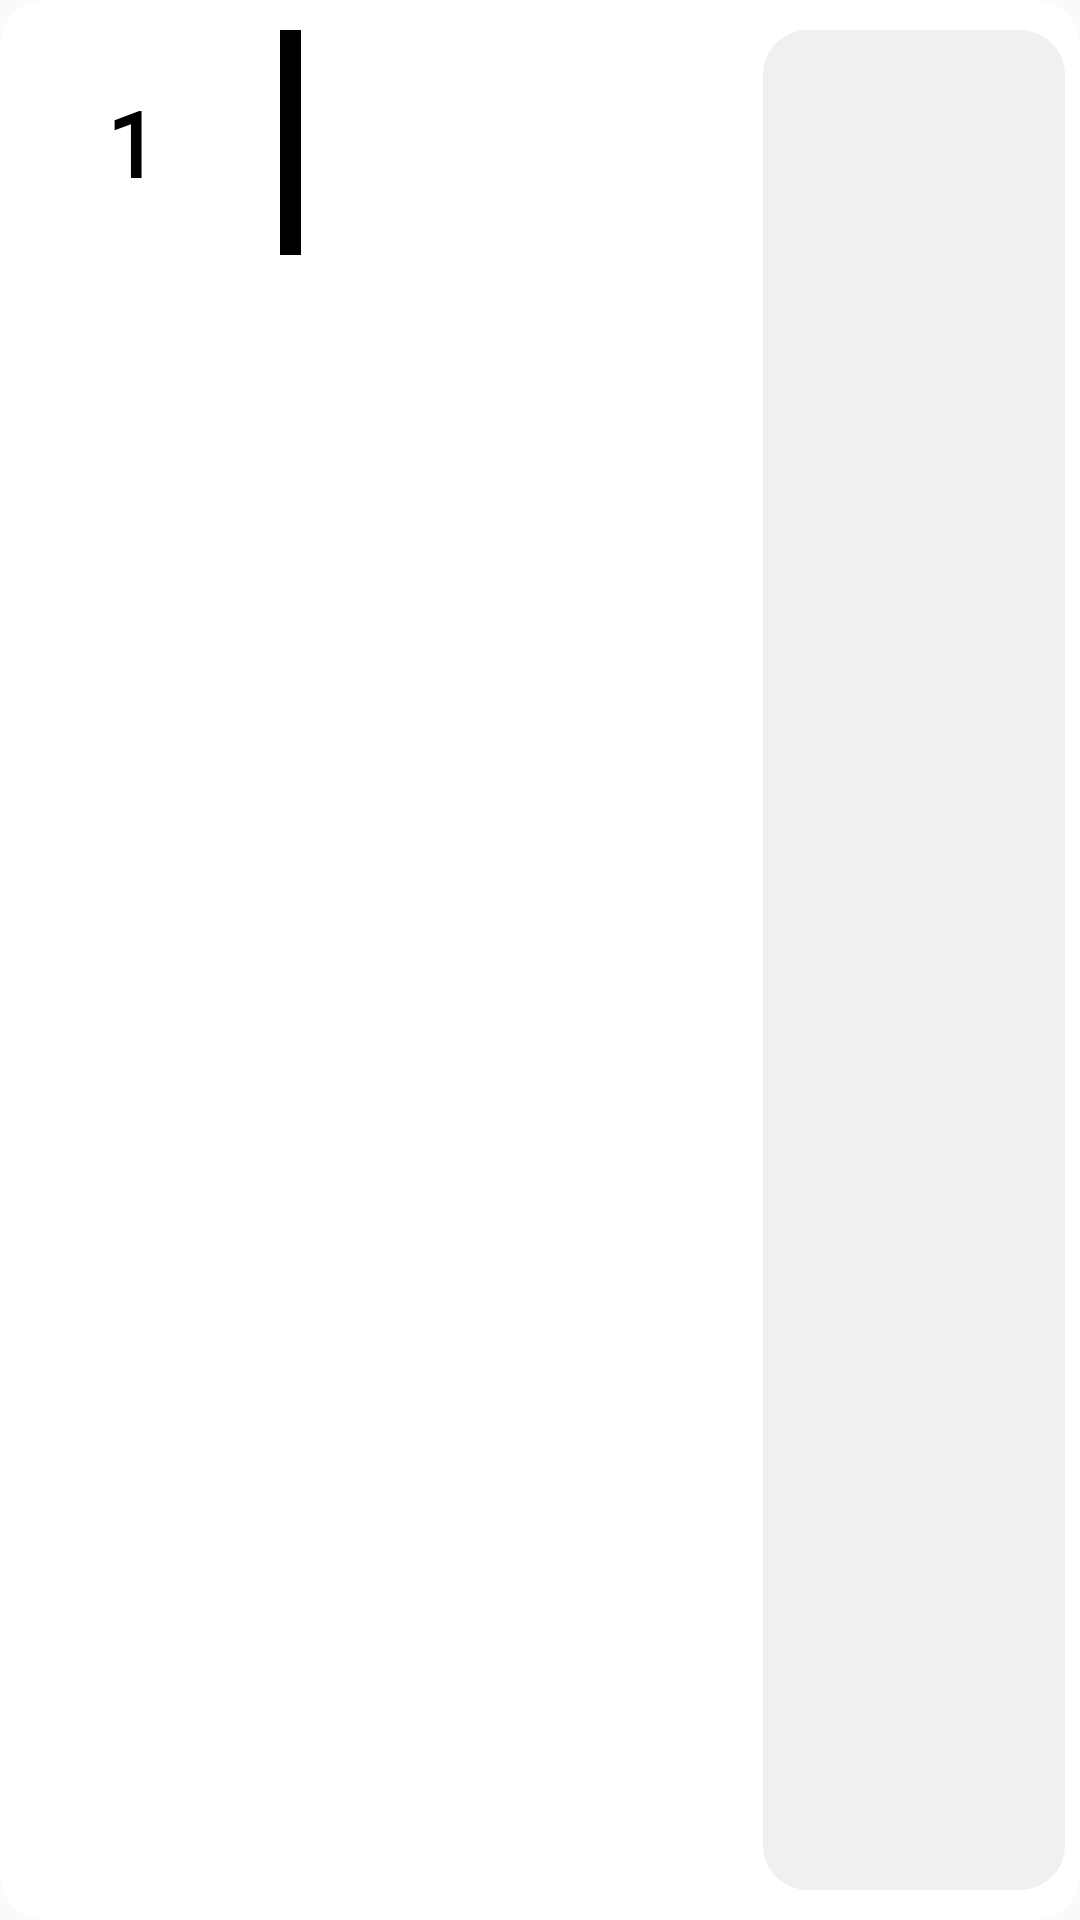

This screen was rendered from an Android layout file. Write that file and the resources it references.
<!-- AndroidManifest.xml: application theme AppTheme -->
<!-- res/layout/cell_title_layout.xml -->
<?xml version="1.0" encoding="utf-8"?>
<LinearLayout xmlns:android="http://schemas.android.com/apk/res/android"
    xmlns:app="http://schemas.android.com/apk/res-auto"
    android:layout_width="match_parent"
    android:layout_height="wrap_content"
    android:layout_marginLeft="10dp"
    android:layout_marginTop="10dp"
    android:layout_marginRight="10dp"
    android:layout_marginBottom="10dp"
    android:background="@drawable/background_cell_layout"
    android:backgroundTint="@color/white"
    android:baselineAligned="false"
    android:minHeight="75dp"
    android:orientation="horizontal"
    android:paddingTop="10dp"
    android:paddingBottom="10dp">


    <LinearLayout
        android:layout_width="0dp"
        android:layout_height="wrap_content"
        android:layout_weight="1.5"
        android:minHeight="75dp"
        android:orientation="horizontal">

        <TextView
            android:id="@+id/position"
            android:layout_width="90dp"
            android:layout_height="match_parent"
            android:layout_marginLeft="15sp"
            android:layout_weight="1"
            android:fontFamily="@font/formula1_regular_web_0"
            android:gravity="center|center_vertical"
            android:maxLines="1"
            android:singleLine="true"
            android:text="1"
            android:textAlignment="center"
            android:textColor="@android:color/background_dark"
            android:textSize="30sp"
            android:textStyle="bold" />

        <FrameLayout
            android:id="@+id/identifyConstructor"
            android:layout_width="7sp"
            android:layout_height="match_parent"
            android:layout_marginLeft="20sp"
            android:background="@color/colorDark" />

    </LinearLayout>

    <LinearLayout
        android:layout_width="0dp"
        android:layout_height="wrap_content"
        android:layout_marginLeft="20sp"
        android:layout_weight="2"
        android:minHeight="75dp"
        android:orientation="vertical">


        <TextView
            android:id="@+id/upText"
            android:layout_width="match_parent"
            android:layout_height="match_parent"
            android:layout_weight="1"
            android:maxLines="1"
            android:singleLine="true"
            android:textAlignment="textStart"
            android:textColor="@android:color/background_dark"
            android:textSize="22sp"
            android:textStyle="bold" />


        <TextView
            android:id="@+id/downText"
            android:layout_width="match_parent"
            android:layout_height="match_parent"
            android:layout_weight="1"
            android:maxLines="1"
            android:singleLine="true"
            android:textAlignment="textStart"
            android:textColor="@android:color/background_dark"
            android:textSize="15sp" />

    </LinearLayout>

    <TextView
        android:id="@+id/points"
        android:layout_height="match_parent"
        android:layout_marginRight="5dp"
        android:layout_weight="1.5"
        android:background="@drawable/background_cell_layout"
        android:backgroundTint="@color/grey_light"
        android:gravity="center"
        android:maxLines="1"
        android:padding="10sp"
        android:singleLine="true"
        android:textColor="@android:color/background_dark"
        android:textSize="18sp"
        android:layout_width="0dp" />
</LinearLayout>
<!-- resources referenced by this layout -->
<resources>
  <color name="colorDark">#000</color>
  <color name="grey_light">#EFF0F1</color>
  <color name="white">#FFFFFF</color>
  <!-- drawable background_cell_layout (drawable) -->
  <?xml version="1.0" encoding="UTF-8"?>
  <shape xmlns:android="http://schemas.android.com/apk/res/android">
      <solid android:color="#EFEFEF"/>
      
      <corners android:radius="15dp"/>
      <padding android:left="0dp" android:top="0dp" android:right="0dp" android:bottom="0dp" />
  </shape>
  <style name="AppTheme" parent="Theme.AppCompat.Light.NoActionBar">
          <item name="colorPrimary">@color/colorPrimary</item>
          <item name="colorPrimaryDark">@color/colorPrimaryDark</item>
          <item name="android:typeface">sans</item>
      </style>
  <color name="colorPrimary">#D90429</color>
  <color name="colorPrimaryDark">#D90429</color>
</resources>
